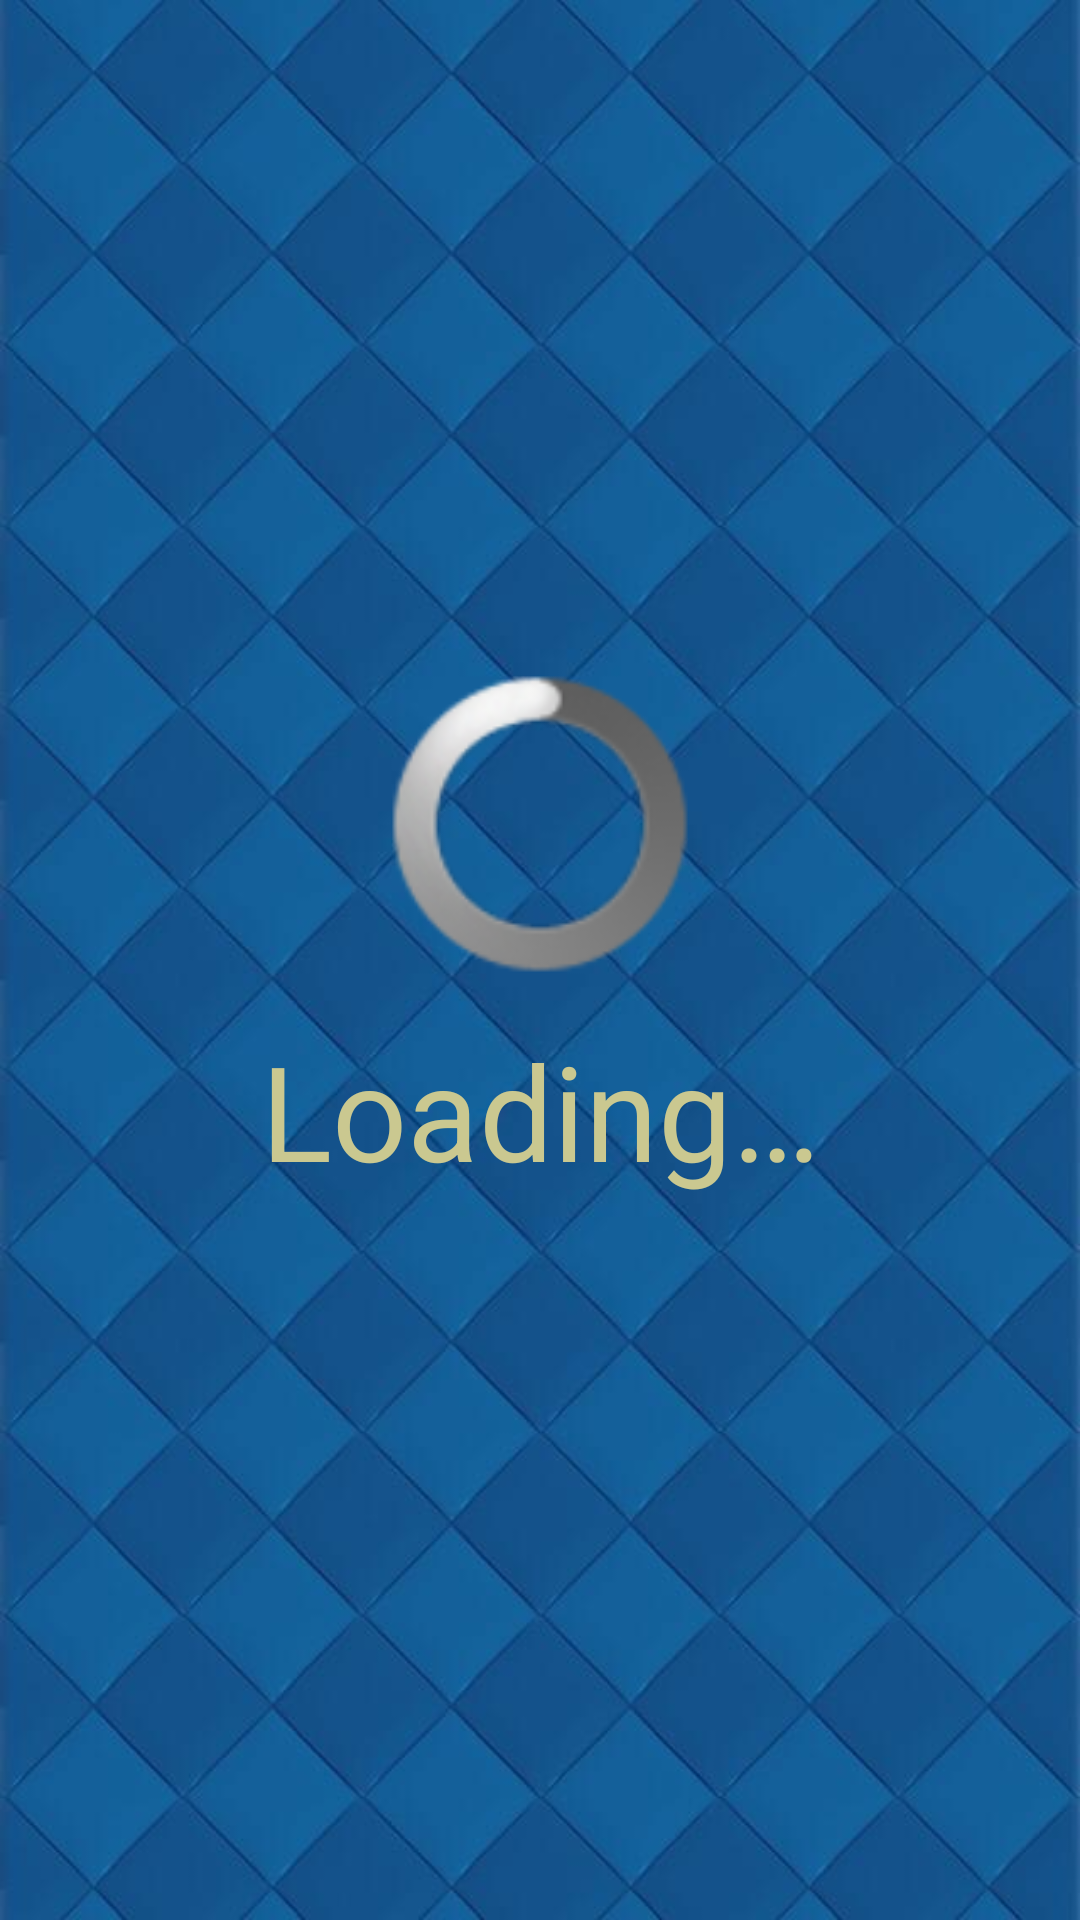

Reconstruct the res/layout file that produces this screen, plus the resources it refers to.
<!-- AndroidManifest.xml: application theme Theme.Damka -->
<!-- res/layout/activity_loading_animation.xml -->
<?xml version="1.0" encoding="utf-8"?>
<RelativeLayout xmlns:android="http://schemas.android.com/apk/res/android"
    android:layout_width="match_parent"
    android:layout_height="match_parent"
    android:background="@drawable/blue_background"
    android:gravity="center">

    <ProgressBar
        android:id="@+id/circle_progress_bar"
        android:layout_width="match_parent"
        android:layout_height="100dp"
        android:layout_centerHorizontal="true"
        android:layout_marginBottom="16dp"
        style="@android:style/Widget.ProgressBar"
        android:visibility="visible" />

    <TextView
        android:id="@+id/loading_text"
        android:layout_width="match_parent"
        android:layout_height="wrap_content"
        android:gravity="center"
        android:layout_below="@id/circle_progress_bar"
        android:text="@string/loading"
        android:layout_marginBottom="16dp"
        android:textSize="44sp"
        android:textColor="@color/yellow"
        android:visibility="visible" />

    <Button
        android:id="@+id/retry_button"
        android:layout_width="wrap_content"
        android:layout_height="wrap_content"
        android:layout_below="@id/loading_text"
        android:padding="16dp"
        android:text="@string/retry"
        android:layout_centerHorizontal="true"
        android:visibility="gone"/>

    <TextView
        android:id="@+id/offline_link"
        android:layout_width="wrap_content"
        android:layout_height="wrap_content"
        android:gravity="center"
        android:layout_below="@id/retry_button"
        android:layout_centerHorizontal="true"
        android:text="@string/play_offline"
        android:textSize="18sp"
        android:textColor="@color/white"
        android:visibility="gone" />

</RelativeLayout>
<!-- resources referenced by this layout -->
<resources>
  <color name="white">#FFFFFFFF</color>
  <color name="yellow">#CAC890</color>
  <!-- drawable blue_background: jpg bitmap (drawable, 41632 bytes) -->
  <string name="loading">Loading…</string>
  <string name="play_offline"><u>play offline</u></string>
  <string name="retry">retry</string>
  <style name="Theme.Damka" parent="Theme.AppCompat.Light.NoActionBar">
          
          <item name="colorPrimary">@color/purple_500</item>
          <item name="colorPrimaryVariant">@color/purple_700</item>
          <item name="colorOnPrimary">@color/white</item>
          
          <item name="colorSecondary">@color/teal_200</item>
          <item name="colorSecondaryVariant">@color/teal_700</item>
          <item name="colorOnSecondary">@color/black</item>
          
          <item name="android:statusBarColor">@color/black</item>
          
      </style>
  <color name="purple_500">#FF6200EE</color>
  <color name="purple_700">#FF3700B3</color>
  <color name="teal_200">#FF03DAC5</color>
  <color name="teal_700">#FF018786</color>
  <color name="black">#FF000000</color>
</resources>
